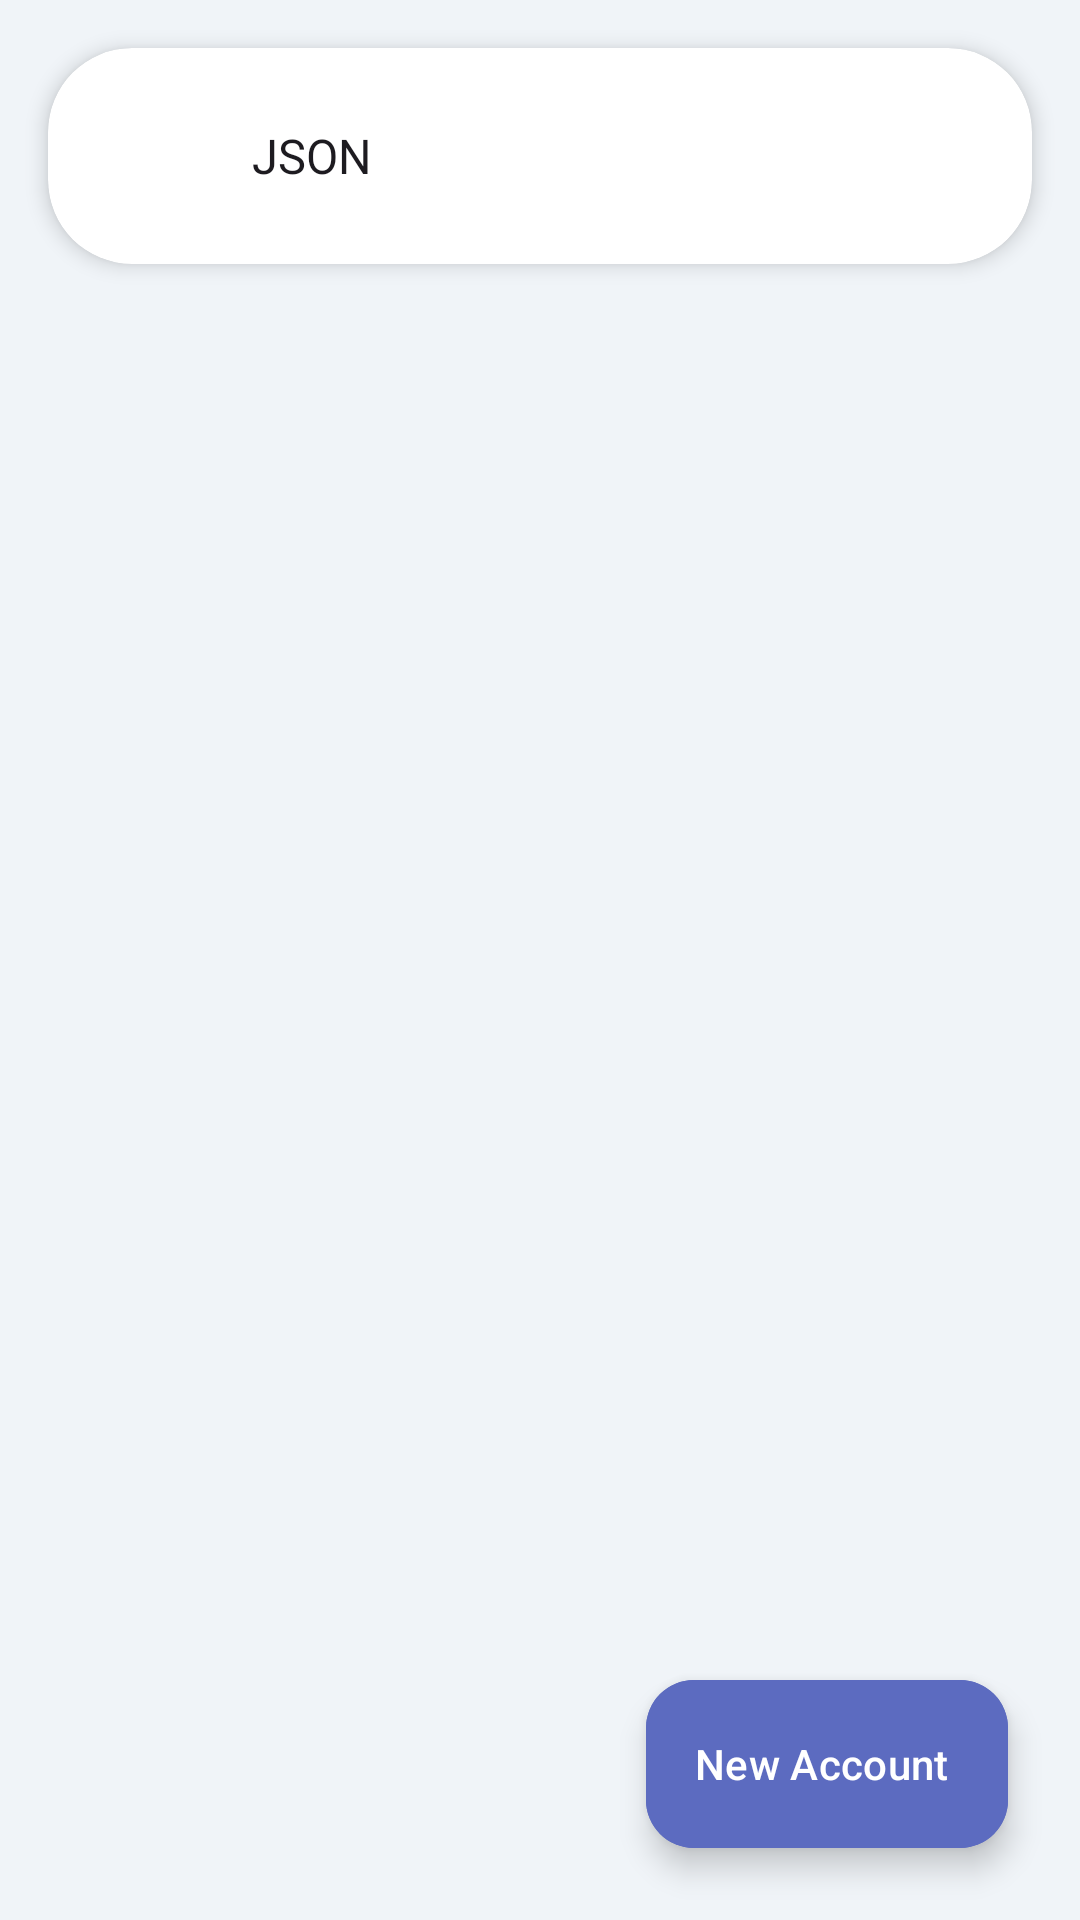

Here is an Android app screen rendered from its layout file. Give the layout XML and the strings, colors and styles it references.
<!-- AndroidManifest.xml: application theme Theme.MyApplication -->
<!-- res/layout/activity_main.xml -->
<?xml version="1.0" encoding="utf-8"?>
<androidx.constraintlayout.widget.ConstraintLayout
    xmlns:android="http://schemas.android.com/apk/res/android"
    xmlns:app="http://schemas.android.com/apk/res-auto"
    xmlns:tools="http://schemas.android.com/tools"
    android:layout_width="match_parent"
    android:layout_height="match_parent"
    android:background="#F0F4F8">

    
    <androidx.cardview.widget.CardView
        android:id="@+id/searchCard"
        android:layout_width="match_parent"
        android:layout_height="wrap_content"
        android:layout_margin="16dp"
        app:cardCornerRadius="28dp"
        app:cardElevation="4dp"
        app:layout_constraintTop_toTopOf="parent">

        <LinearLayout
            android:layout_width="match_parent"
            android:layout_height="wrap_content"
            android:orientation="horizontal"
            android:gravity="center_vertical"
            android:padding="8dp">

            <ImageView
                android:layout_width="24dp"
                android:layout_height="24dp"
                android:layout_marginStart="16dp"
                android:contentDescription="Search Icon" />

            <Spinner
                android:id="@+id/formatSpinner"
                android:layout_width="0dp"
                android:layout_weight="1"
                android:layout_height="56dp"
                android:background="@null"
                android:entries="@array/format_options"
                android:paddingHorizontal="12dp" />
        </LinearLayout>
    </androidx.cardview.widget.CardView>

    
    <androidx.recyclerview.widget.RecyclerView
        android:id="@+id/recyclerView"
        android:layout_width="match_parent"
        android:layout_height="0dp"
        android:clipToPadding="false"
        android:paddingHorizontal="16dp"
        android:paddingBottom="90dp"
        app:layout_constraintTop_toBottomOf="@id/searchCard"
        app:layout_constraintBottom_toBottomOf="parent" />

    
    <com.google.android.material.floatingactionbutton.ExtendedFloatingActionButton
        android:id="@+id/addCompteButton"
        android:layout_width="wrap_content"
        android:layout_height="wrap_content"
        android:layout_margin="24dp"
        android:text="New Account"
        android:textColor="@color/white"
        android:backgroundTint="#5C6BC0"
        app:iconTint="@color/white"
        app:layout_constraintBottom_toBottomOf="parent"
        app:layout_constraintEnd_toEndOf="parent" />

</androidx.constraintlayout.widget.ConstraintLayout>
<!-- resources referenced by this layout -->
<resources>
  <string-array name="format_options">
          <item>JSON</item>
          <item>XML</item>
      </string-array>
  <color name="white">#FFFFFFFF</color>
  <style name="Theme.MyApplication" parent="Base.Theme.MyApplication" />
  <style name="Base.Theme.MyApplication" parent="Theme.Material3.DayNight.NoActionBar">
          
          
      </style>
</resources>
